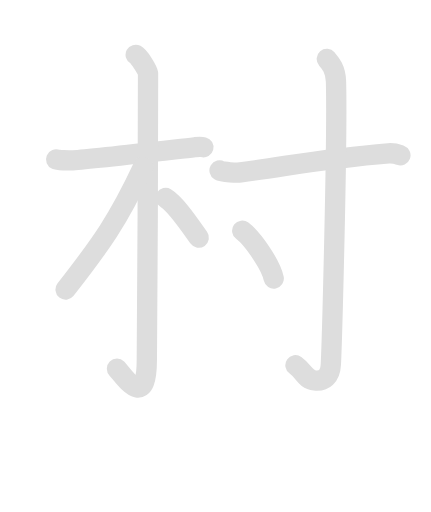
t = 0.00 s
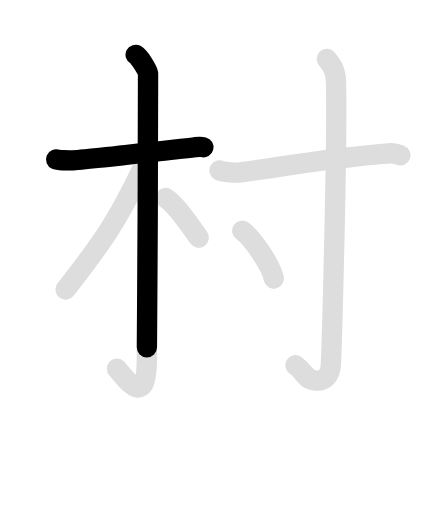
t = 1.88 s
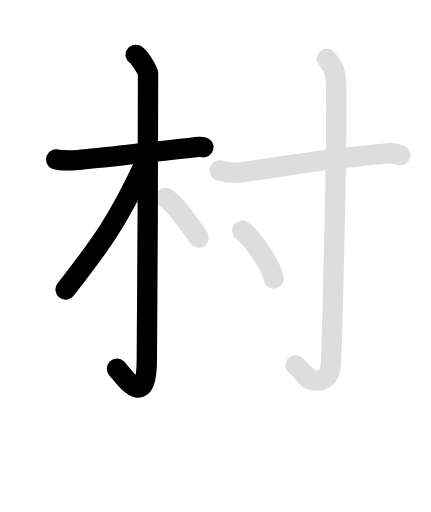
t = 3.70 s
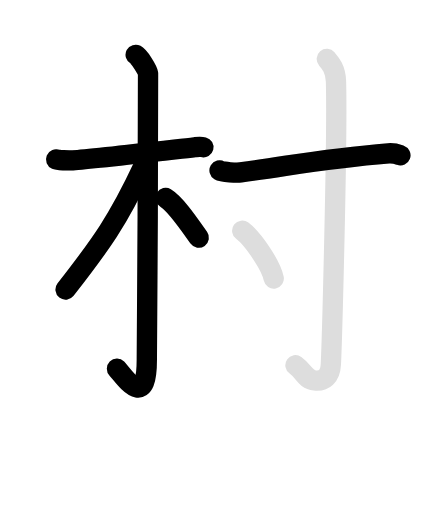
t = 5.60 s
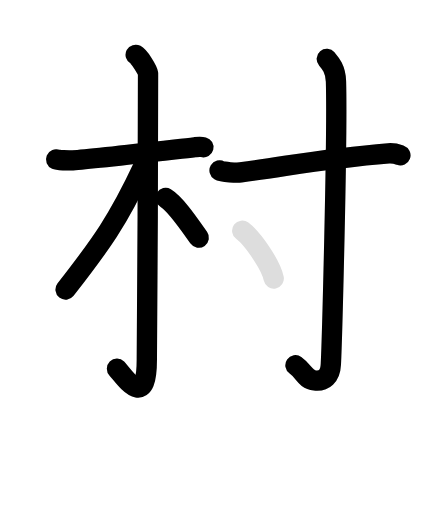
t = 7.50 s
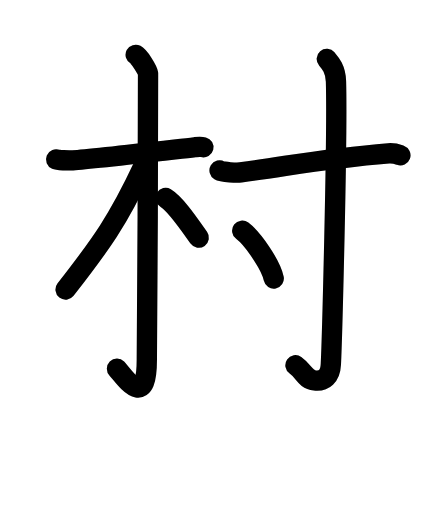
t = 9.30 s

The animated SVG that drew these frames (rendered in a browser with its animation timeline set to each time). Animation: 14 SMIL elements (animate=8,set=6); one cycle of 9.30 s, repeats indefinitely.

<svg id="kvg-06751-Kaisho" class="kanjivg" viewBox="0 0 106 126" width="106" height="106" xmlns="http://www.w3.org/2000/svg" xmlns:xlink="http://www.w3.org/1999/xlink" xml:space="preserve" version="1.1" baseProfile="full"><defs><style type="text/css">path.black{fill:none;stroke:black;stroke-width:5;stroke-linecap:round;stroke-linejoin:round;}path.grey{fill:none;stroke:#ddd;stroke-width:5;stroke-linecap:round;stroke-linejoin:round;}path.stroke{fill:none;stroke:black;stroke-width:5;stroke-linecap:round;stroke-linejoin:round;}text{font-size:16px;font-family:Segoe UI Symbol,Cambria Math,DejaVu Sans,Symbola,Quivira,STIX,Code2000;-webkit-touch-callout:none;cursor:pointer;-webkit-user-select:none;-khtml-user-select:none;-moz-user-select:none;-ms-user-select:none;user-select: none;}text:hover{color:#777;}#reset{font-weight:bold;}</style><marker id="markerStart" markerWidth="8" markerHeight="8" style="overflow:visible;"><circle cx="0" cy="0" r="1.5" style="stroke:none;fill:red;fill-opacity:0.5;"/></marker><marker id="markerEnd" style="overflow:visible;"><circle cx="0" cy="0" r="0.8" style="stroke:none;fill:blue;fill-opacity:0.5;"><animate attributeName="opacity" from="1" to="0" dur="3s" repeatCount="indefinite" /></circle></marker></defs><path d="M13.78,39.23c0.42,0.18,2.94,0.3,4.07,0.23c4.84-0.3,22.26-2.35,30.05-3.23c1.13-0.13,1.42-0.18,2.12,0" class="grey" /><path d="M33.36,13.5c0.91,0.48,2.86,3.63,3.04,4.59c0.18,0.97-0.3,69.34-0.3,70.41c0,13-5.72,3.88-7.35,2.25" class="grey" /><path d="M35.19,41.07c-6.14,13.14-10.35,19.01-19.08,30.19" class="grey" /><path d="M40.72,48.72c2.53,1.53,6.03,6.78,8.16,9.76" class="grey" /><path d="M54,41.93c0.83,0.49,4.34,0.6,5.19,0.49c12.56-1.67,20.56-3.42,36.4-4.69c1.38-0.11,2.22,0.23,2.91,0.48" class="grey" /><path d="M80.39,14.5c0.86,1,2.17,2.49,2.26,5.52c0.4,14.55-1.02,64.66-1.26,69.62c-0.15,3.03-1.71,4.25-3.96,4c-2.45-0.27-2.56-2.22-4.75-3.75" class="grey" /><path d="M59.58,56.78c2.74,2.07,7.07,8.52,7.75,11.75" class="grey" /><path d="M13.78,39.23c0.42,0.18,2.94,0.3,4.07,0.23c4.84-0.3,22.26-2.35,30.05-3.23c1.13-0.13,1.42-0.18,2.12,0" class="stroke" stroke-dasharray="150"><animate attributeName="stroke-dashoffset" from="150" to="0" dur="1.8s" begin="0.0s" fill="freeze" /></path><path d="M33.36,13.5c0.91,0.48,2.86,3.63,3.04,4.59c0.18,0.97-0.3,69.34-0.3,70.41c0,13-5.72,3.88-7.35,2.25" class="stroke" stroke-dasharray="150"><set attributeName="opacity" to="0" dur="1.0s" /><animate attributeName="stroke-dashoffset" from="150" to="0" dur="1.8s" begin="1.0s" fill="freeze" /></path><path d="M35.19,41.07c-6.14,13.14-10.35,19.01-19.08,30.19" class="stroke" stroke-dasharray="150"><set attributeName="opacity" to="0" dur="2.8s" /><animate attributeName="stroke-dashoffset" from="150" to="0" dur="1.8s" begin="2.8s" fill="freeze" /></path><path d="M40.72,48.72c2.53,1.53,6.03,6.78,8.16,9.76" class="stroke" stroke-dasharray="150"><set attributeName="opacity" to="0" dur="3.8s" /><animate attributeName="stroke-dashoffset" from="150" to="0" dur="1.8s" begin="3.8s" fill="freeze" /></path><path d="M54,41.93c0.83,0.49,4.34,0.6,5.19,0.49c12.56-1.67,20.56-3.42,36.4-4.69c1.38-0.11,2.22,0.23,2.91,0.48" class="stroke" stroke-dasharray="150"><set attributeName="opacity" to="0" dur="4.7s" /><animate attributeName="stroke-dashoffset" from="150" to="0" dur="1.8s" begin="4.7s" fill="freeze" /></path><path d="M80.39,14.5c0.86,1,2.17,2.49,2.26,5.52c0.4,14.55-1.02,64.66-1.26,69.62c-0.15,3.03-1.71,4.25-3.96,4c-2.45-0.27-2.56-2.22-4.75-3.75" class="stroke" stroke-dasharray="150"><set attributeName="opacity" to="0" dur="5.800000000000001s" /><animate attributeName="stroke-dashoffset" from="150" to="0" dur="1.8s" begin="5.800000000000001s" fill="freeze" /></path><path d="M59.58,56.78c2.74,2.07,7.07,8.52,7.75,11.75" class="stroke" stroke-dasharray="150"><set attributeName="opacity" to="0" dur="7.500000000000001s" /><animate attributeName="stroke-dashoffset" from="150" to="0" dur="1.8s" begin="7.500000000000001s" fill="freeze" /></path></svg>
